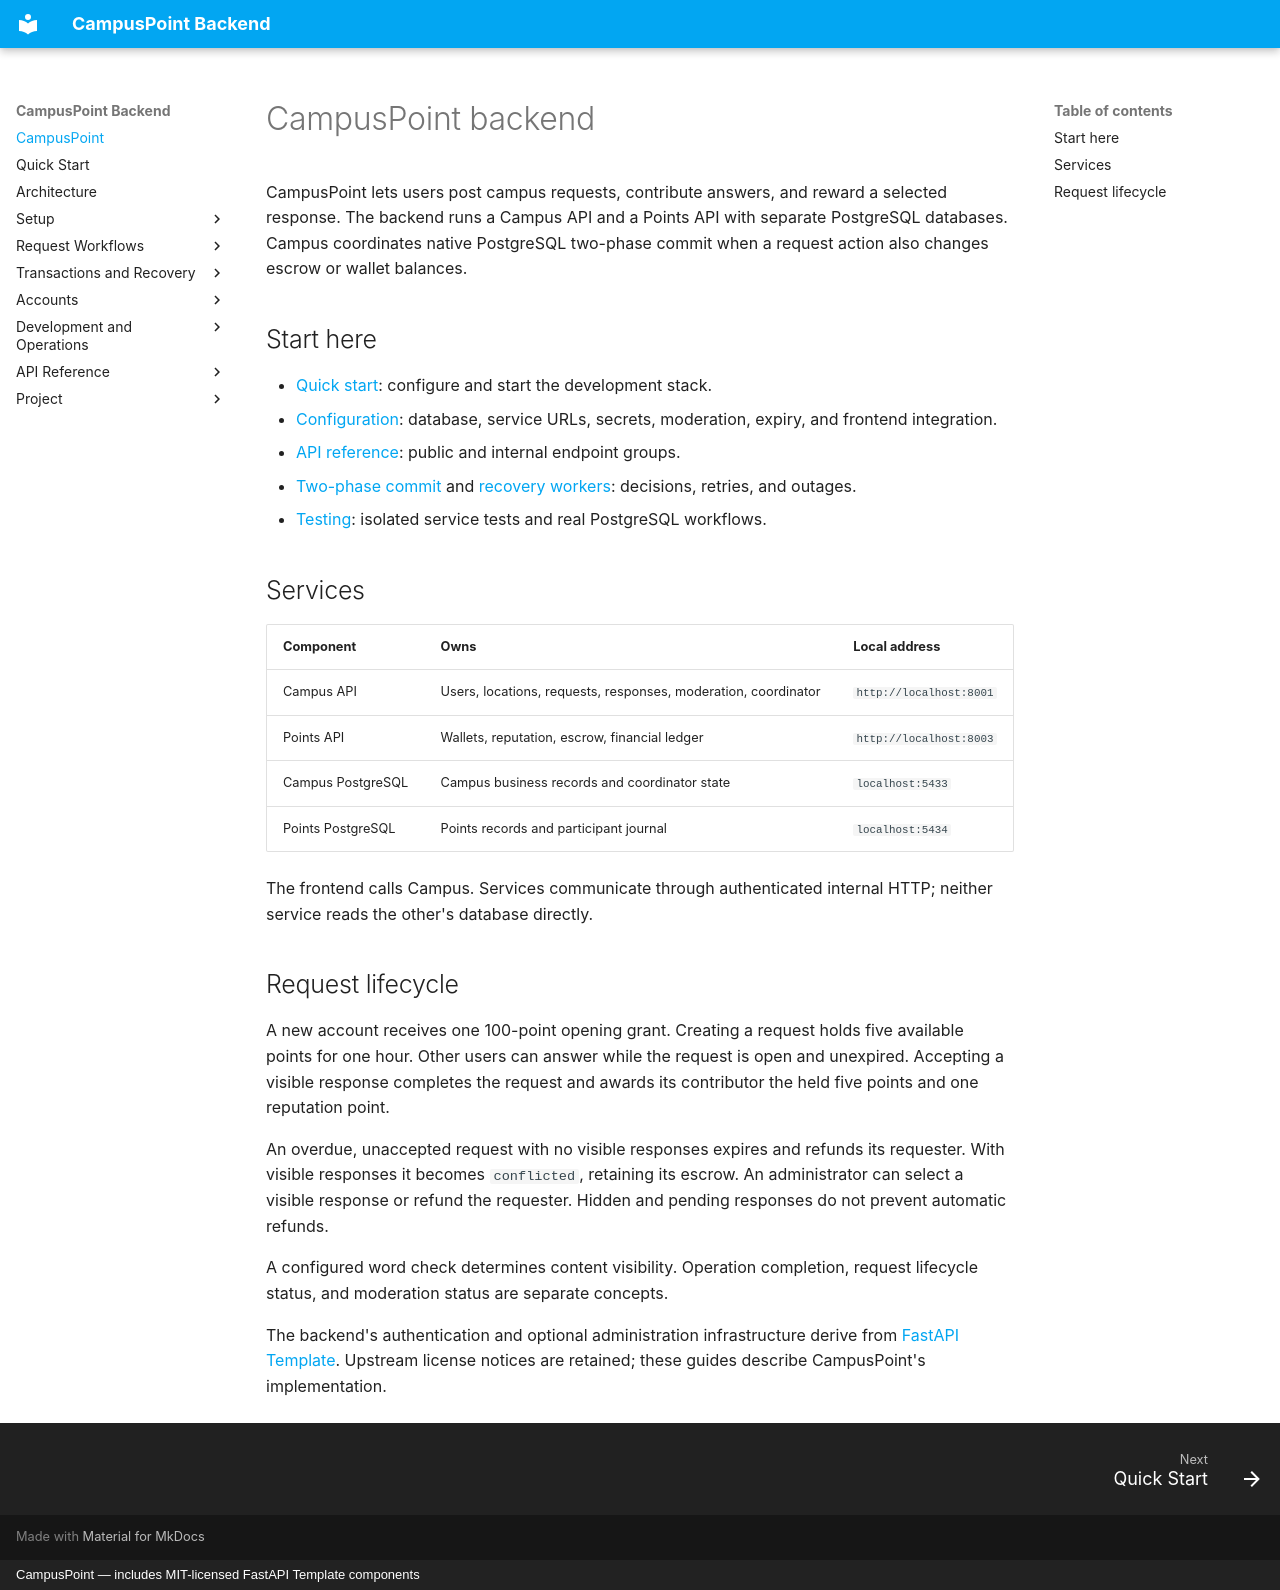

repository: aliahhmad/campus_point_rit_backend · page: index.html · generator: mkdocs · copyright: CampusPoint — includes MIT-licensed FastAPI Template components

# CampusPoint backend

CampusPoint lets users post campus requests, contribute answers, and reward a
selected response. The backend runs a Campus API and a Points API with separate
PostgreSQL databases. Campus coordinates native PostgreSQL two-phase commit
when a request action also changes escrow or wallet balances.

## Start here

- [Quick start](quick-start.md): configure and start the development stack.
- [Configuration](usage/configuration/environment.md): database, service URLs,
  secrets, moderation, expiry, and frontend integration.
- [API reference](reference/api.md): public and internal endpoint groups.
- [Two-phase commit](development/two-phase-commit.md) and
  [recovery workers](development/recovery.md): decisions, retries, and outages.
- [Testing](development/testing.md): isolated service tests and real PostgreSQL
  workflows.

## Services

| Component | Owns | Local address |
| --- | --- | --- |
| Campus API | Users, locations, requests, responses, moderation, coordinator | `http://localhost:8001` |
| Points API | Wallets, reputation, escrow, financial ledger | `http://localhost:8003` |
| Campus PostgreSQL | Campus business records and coordinator state | `localhost:5433` |
| Points PostgreSQL | Points records and participant journal | `localhost:5434` |

The frontend calls Campus. Services communicate through authenticated internal
HTTP; neither service reads the other's database directly.

## Request lifecycle

A new account receives one 100-point opening grant. Creating a request holds
five available points for one hour. Other users can answer while the request is
open and unexpired. Accepting a visible response completes the request and
awards its contributor the held five points and one reputation point.

An overdue, unaccepted request with no visible responses expires and refunds its
requester. With visible responses it becomes `conflicted`, retaining its escrow.
An administrator can select a visible response or refund the requester.
Hidden and pending responses do not prevent automatic refunds.

A configured word check determines content visibility. Operation completion,
request lifecycle status, and moderation status are separate concepts.

The backend's authentication and optional administration infrastructure derive
from [FastAPI Template](https://github.com/seapagan/fastapi-template). Upstream
license notices are retained; these guides describe CampusPoint's implementation.
